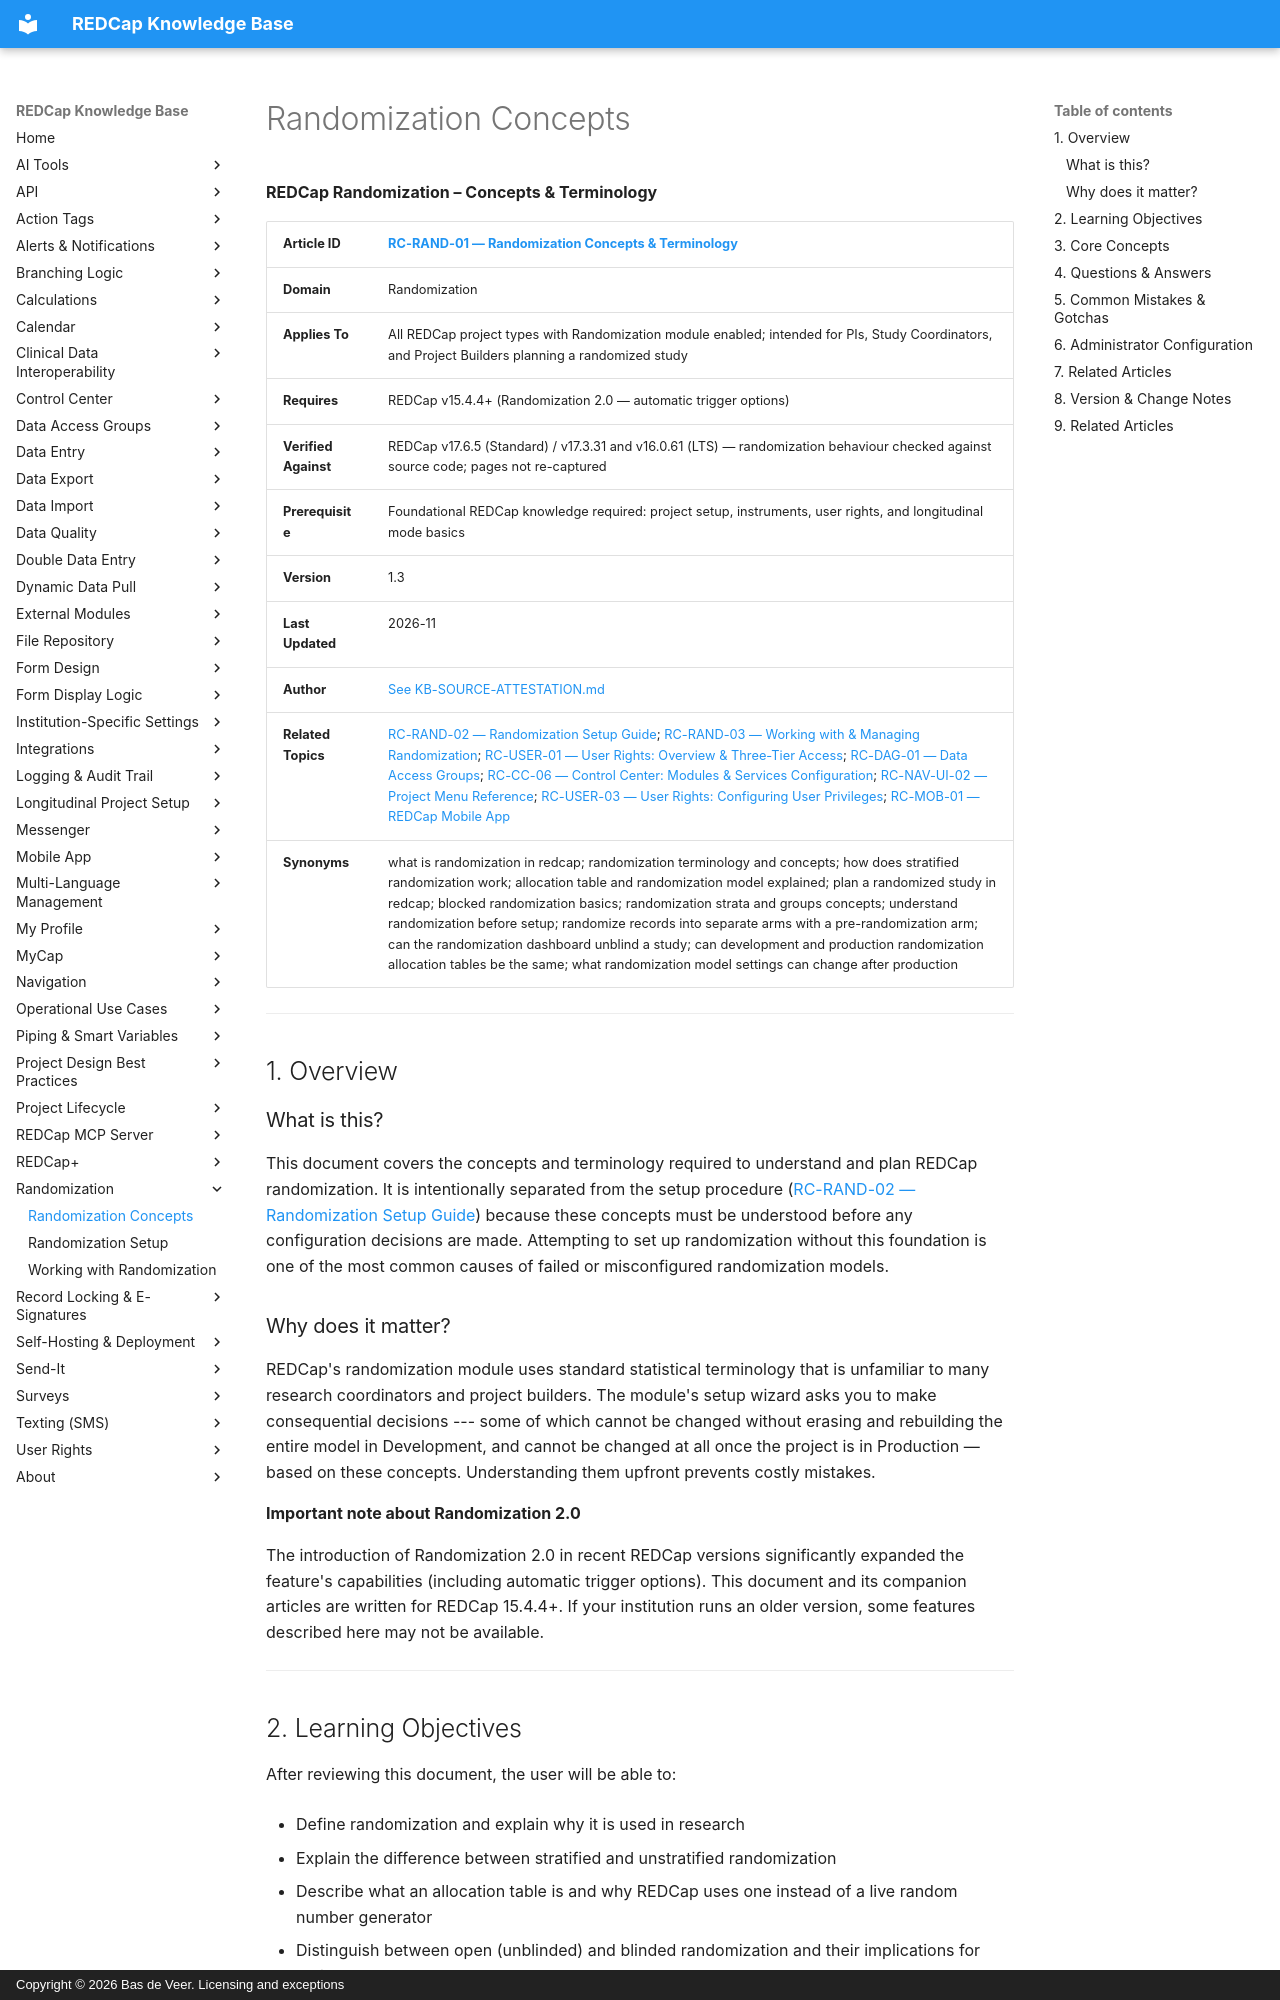

repository: bdeveer/REDCap_KB_RAG · page: RC-RAND-01_Randomization-Concepts/index.html · generator: mkdocs · copyright: Copyright © 2026 Bas de Veer. Licensing and exceptions



**REDCap Randomization – Concepts & Terminology**

| **Article ID** | [RC-RAND-01 — Randomization Concepts & Terminology](RC-RAND-01_Randomization-Concepts.md) |
|---|---|
| **Domain** | Randomization |
| **Applies To** | All REDCap project types with Randomization module enabled; intended for PIs, Study Coordinators, and Project Builders planning a randomized study |
| **Requires** | REDCap v15.4.4+ (Randomization 2.0 — automatic trigger options) |
| **Verified Against** | REDCap v17.6.5 (Standard) / v17.3.31 and v16.0.61 (LTS) — randomization behaviour checked against source code; pages not re-captured |
| **Prerequisite** | Foundational REDCap knowledge required: project setup, instruments, user rights, and longitudinal mode basics |
| **Version** | 1.3 |
| **Last Updated** | 2026-11 |
| **Author** | [See KB-SOURCE-ATTESTATION.md](KB-SOURCE-ATTESTATION.md) |
| **Related Topics** | [RC-RAND-02 — Randomization Setup Guide](RC-RAND-02_Randomization-Setup.md); [RC-RAND-03 — Working with & Managing Randomization](RC-RAND-03_Working-with-Randomization.md); [RC-USER-01 — User Rights: Overview & Three-Tier Access](RC-USER-01_User-Rights-Overview-and-Three-Tier-Access.md); [RC-DAG-01 — Data Access Groups](RC-DAG-01_Data-Access-Groups.md); [RC-CC-06 — Control Center: Modules & Services Configuration](RC-CC-06_Control-Center-Modules-and-Services.md); [RC-NAV-UI-02 — Project Menu Reference](RC-NAV-UI-02_Project-Menu-Reference.md); [RC-USER-03 — User Rights: Configuring User Privileges](RC-USER-03_User-Rights-Configuring-User-Privileges.md); [RC-MOB-01 — REDCap Mobile App](RC-MOB-01_REDCap-Mobile-App.md) |
| **Synonyms** | what is randomization in redcap; randomization terminology and concepts; how does stratified randomization work; allocation table and randomization model explained; plan a randomized study in redcap; blocked randomization basics; randomization strata and groups concepts; understand randomization before setup; randomize records into separate arms with a pre-randomization arm; can the randomization dashboard unblind a study; can development and production randomization allocation tables be the same; what randomization model settings can change after production |

---

## 1. Overview

### What is this?

This document covers the concepts and terminology required to understand
and plan REDCap randomization. It is intentionally separated from the
setup procedure ([RC-RAND-02 — Randomization Setup Guide](RC-RAND-02_Randomization-Setup.md)) because these concepts must be understood
before any configuration decisions are made. Attempting to set up
randomization without this foundation is one of the most common causes
of failed or misconfigured randomization models.

### Why does it matter?

REDCap's randomization module uses standard statistical terminology
that is unfamiliar to many research coordinators and project builders.
The module's setup wizard asks you to make consequential decisions ---
some of which cannot be changed without erasing and rebuilding the
entire model in Development, and cannot be changed at all once the
project is in Production — based on these concepts. Understanding them upfront
prevents costly mistakes.

**Important note about Randomization 2.0**

The introduction of Randomization 2.0 in recent REDCap versions
significantly expanded the feature's capabilities (including automatic
trigger options). This document and its companion articles are written
for REDCap 15.4.4+. If your institution runs an older version, some
features described here may not be available.

---

## 2. Learning Objectives

After reviewing this document, the user will be able to:

- Define randomization and explain why it is used in research

- Explain the difference between stratified and unstratified
    randomization

- Describe what an allocation table is and why REDCap uses one instead
    of a live random number generator

- Distinguish between open (unblinded) and blinded randomization and
    their implications for variable setup

- Explain the three randomization-specific user rights in REDCap and
    when to assign each

- Identify the constraints that longitudinal project design places on
    randomization setup

---
